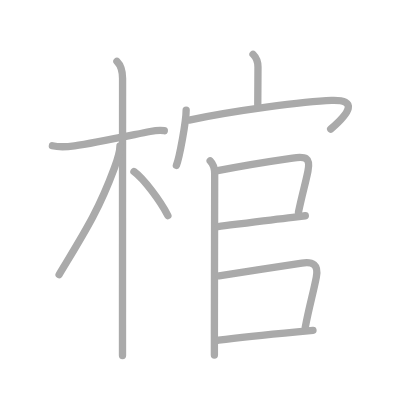
t = 0.00 s
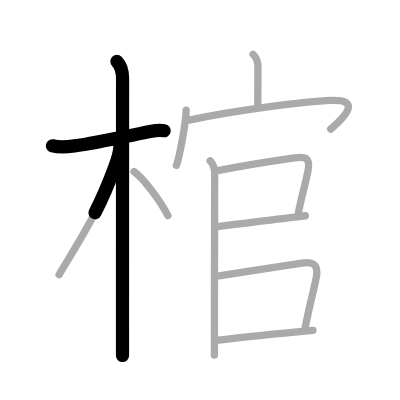
t = 2.50 s
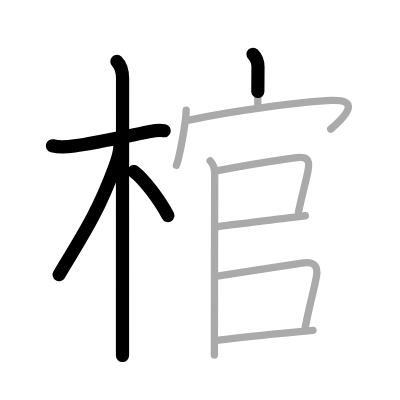
t = 4.75 s
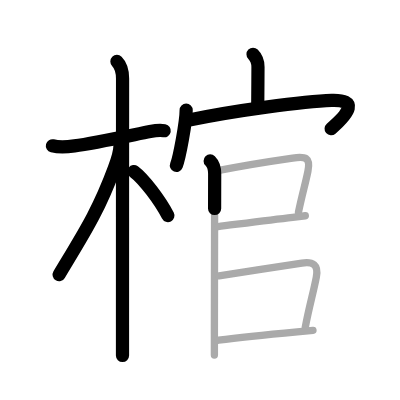
t = 7.25 s
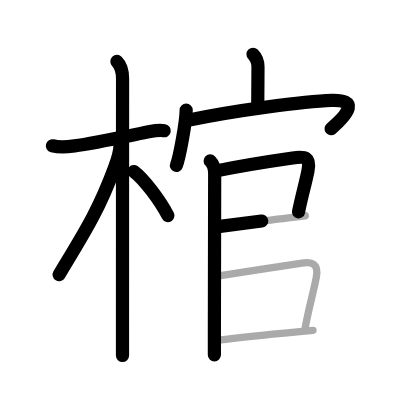
t = 9.50 s
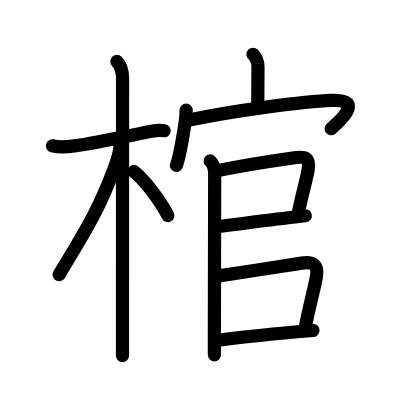
t = 12.00 s

The animated SVG that drew these frames (rendered in a browser with its animation timeline set to each time). Animation: 12 SMIL elements (animate=12); one cycle of 12.00 s.

<?xml version="1.0" standalone="no"?>
<!DOCTYPE svg PUBLIC "-//W3C//DTD SVG 1.1//EN"   "http://www.w3.org/Graphics/SVG/1.1/DTD/svg11.dtd">
<svg width="400px" height="400px"  version="1.1" xmlns="http://www.w3.org/2000/svg">
  <defs>
    <marker id="Triangle" viewBox="0 0 10 10" refX="0" refY="5" markerUnits="strokeWidth" markerWidth="3" style="stroke-opacity:0%;fill:#aaaaaa;" markerHeight="2" orient="auto">
      <path d="M 0 0 L 10 5 L 0 10 z" />
    </marker>
    
    <marker id="Arrow" viewBox="0 0 10 10" refX="5" refY="5" markerUnits="strokeWidth" markerWidth="1.8" style="stroke-opacity:0%;fill:#770000;" markerHeight="2" orient="auto">
      <path d="M 0 4 L 6 4 L 4 1 L 10 5 L 4 9 L 6 6 L 0 6 z" />
        <circle cx="5" cy="5" r="5" />
      </marker>
    
    <marker id="TriangleRed" viewBox="0 0 10 10" refX="0" refY="5" markerUnits="strokeWidth" markerWidth="3" style="stroke-opacity:0%;fill:#CC0000;" markerHeight="2" orient="auto">
      <path d="M 0 0 L 10 5 L 0 10 z" />
    </marker>
    
    <marker id="ArrowRed" viewBox="0 0 10 10" refX="5" refY="5" markerUnits="strokeWidth" markerWidth="1.8" style="stroke-opacity:0%;fill:#CC0000;" markerHeight="2" orient="auto">
      <path d="M 0 4 L 6 4 L 4 1 L 10 5 L 4 9 L 6 6 L 0 6 z" />
        <circle cx="5" cy="5" r="5" />
      </marker>
    
  </defs>
  
  <path style="fill:#ffffff; fill-opacity:100%; fill-rule:evenodd; stroke-width:0;" d="M 0 0 L 400px 0 L 400px 400px L 0 400px L 0 0" />

  <g transform="scale(3.6697247706422 3.6697247706422)">
<path style="fill:none; fill-opacity:0%; fill-rule:evenodd; stroke:#aaaaaa; stroke-opacity:100%; stroke-width: 1.5pt; stroke-linejoin:round; stroke-linecap:round;" d="M14.28 39.72c2.22 0.53 4.54 0.23 6.01 0.03c5.47-0.73 15.03-2.8 20.61-3.91c1.16-0.23 2.6-0.46 3.87-0.22"></path>
<path style="fill:none; fill-opacity:0%; fill-rule:evenodd; stroke:#aaaaaa; stroke-opacity:100%; stroke-width: 1.5pt; stroke-linejoin:round; stroke-linecap:round;" d="M31.86 16.75c1.26 1.26 1.54 2.88 1.54 4.67c0 0.63-0.02 47.45-0.02 67.08c0 4.6 0 7.71 0 8.38"></path>
<path style="fill:none; fill-opacity:0%; fill-rule:evenodd; stroke:#aaaaaa; stroke-opacity:100%; stroke-width: 1.5pt; stroke-linejoin:round; stroke-linecap:round;" d="M32.69 39.78c0 1.59-0.95 4.46-1.53 6.03c-4.41 11.92-8.3 17.77-15.05 29.03"></path>
<path style="fill:none; fill-opacity:0%; fill-rule:evenodd; stroke:#aaaaaa; stroke-opacity:100%; stroke-width: 1.5pt; stroke-linejoin:round; stroke-linecap:round;" d="M36.5 46.75c2.65 1.94 7.12 7.88 9.25 12"></path>
<path style="fill:none; fill-opacity:0%; fill-rule:evenodd; stroke:#aaaaaa; stroke-opacity:100%; stroke-width: 1.5pt; stroke-linejoin:round; stroke-linecap:round;" d="M68.95 14.79c0.95 0.95 1.35 1.96 1.35 3.46c0 3.1-0.06 7.39-0.06 10.22"></path>
<path style="fill:none; fill-opacity:0%; fill-rule:evenodd; stroke:#aaaaaa; stroke-opacity:100%; stroke-width: 1.5pt; stroke-linejoin:round; stroke-linecap:round;" d="M50.73 30c0 3.15-1.83 12.97-2.66 15.07"></path>
<path style="fill:none; fill-opacity:0%; fill-rule:evenodd; stroke:#aaaaaa; stroke-opacity:100%; stroke-width: 1.5pt; stroke-linejoin:round; stroke-linecap:round;" d="M51.56 32.72c11.44-2.47 31.57-5.16 38.81-5.37c7.25-0.22 4.88 3.41-0.26 7.84"></path>
<path style="fill:none; fill-opacity:0%; fill-rule:evenodd; stroke:#aaaaaa; stroke-opacity:100%; stroke-width: 1.5pt; stroke-linejoin:round; stroke-linecap:round;" d="M57.27 43.84c0.82 0.82 1.23 2.04 1.23 3.51c0 0.68-0.06 28.05-0.08 43.78c0 2.12 0 4.02 0 5.62"></path>
<path style="fill:none; fill-opacity:0%; fill-rule:evenodd; stroke:#aaaaaa; stroke-opacity:100%; stroke-width: 1.5pt; stroke-linejoin:round; stroke-linecap:round;" d="M59.31 46.5c5.64-1.15 15.22-2.69 20.43-3.44c3.41-0.5 4.95-0.28 4.17 3.58c-0.72 3.56-1.55 6.18-2.57 11.13"></path>
<path style="fill:none; fill-opacity:0%; fill-rule:evenodd; stroke:#aaaaaa; stroke-opacity:100%; stroke-width: 1.5pt; stroke-linejoin:round; stroke-linecap:round;" d="M59.44 61.76c3.66-0.45 13.7-1.8 20.32-2.55c1.29-0.15 2.46-0.29 3.44-0.42"></path>
<path style="fill:none; fill-opacity:0%; fill-rule:evenodd; stroke:#aaaaaa; stroke-opacity:100%; stroke-width: 1.5pt; stroke-linejoin:round; stroke-linecap:round;" d="M59.67 75.17c5.43-0.79 17.04-2.63 22.59-3.47c2.97-0.45 4.6 0.38 3.94 3.82c-0.8 4.2-1.94 7.98-3.02 13.69"></path>
<path style="fill:none; fill-opacity:0%; fill-rule:evenodd; stroke:#aaaaaa; stroke-opacity:100%; stroke-width: 1.5pt; stroke-linejoin:round; stroke-linecap:round;" d="M59.56 92.71c3.64-0.49 13.71-1.58 21.43-2.3c1.55-0.14 3.01-0.27 4.3-0.38"></path>

<path style="fill:none; fill-opacity:0%; fill-rule:evenodd; stroke:#000000; stroke-opacity:100%; stroke-width: 2.7pt; stroke-linejoin:round; stroke-linecap:round;" d="M14.28 39.72c2.22 0.53 4.54 0.23 6.01 0.03c5.47-0.73 15.03-2.8 20.61-3.91c1.16-0.23 2.6-0.46 3.87-0.22" pathLength="100" stroke-dashoffset="100" stroke-dasharray="100 105"><animate id="dashAnim1" attributeName="stroke-dashoffset" from="100" to="0" dur="1s" calcMode="linear" fill="freeze"/></path>
<path style="fill:none; fill-opacity:0%; fill-rule:evenodd; stroke:#000000; stroke-opacity:100%; stroke-width: 2.7pt; stroke-linejoin:round; stroke-linecap:round;" d="M31.86 16.75c1.26 1.26 1.54 2.88 1.54 4.67c0 0.63-0.02 47.45-0.02 67.08c0 4.6 0 7.71 0 8.38" pathLength="100" stroke-dashoffset="100" stroke-dasharray="100 105"><animate id="dashAnim2" attributeName="stroke-dashoffset" from="100" to="0" dur="1s" calcMode="linear" begin="dashAnim1.end" fill="freeze"/></path>
<path style="fill:none; fill-opacity:0%; fill-rule:evenodd; stroke:#000000; stroke-opacity:100%; stroke-width: 2.7pt; stroke-linejoin:round; stroke-linecap:round;" d="M32.69 39.78c0 1.59-0.95 4.46-1.53 6.03c-4.41 11.92-8.3 17.77-15.05 29.03" pathLength="100" stroke-dashoffset="100" stroke-dasharray="100 105"><animate id="dashAnim3" attributeName="stroke-dashoffset" from="100" to="0" dur="1s" calcMode="linear" begin="dashAnim2.end" fill="freeze"/></path>
<path style="fill:none; fill-opacity:0%; fill-rule:evenodd; stroke:#000000; stroke-opacity:100%; stroke-width: 2.7pt; stroke-linejoin:round; stroke-linecap:round;" d="M36.5 46.75c2.65 1.94 7.12 7.88 9.25 12" pathLength="100" stroke-dashoffset="100" stroke-dasharray="100 105"><animate id="dashAnim4" attributeName="stroke-dashoffset" from="100" to="0" dur="1s" calcMode="linear" begin="dashAnim3.end" fill="freeze"/></path>
<path style="fill:none; fill-opacity:0%; fill-rule:evenodd; stroke:#000000; stroke-opacity:100%; stroke-width: 2.7pt; stroke-linejoin:round; stroke-linecap:round;" d="M68.95 14.79c0.95 0.95 1.35 1.96 1.35 3.46c0 3.1-0.06 7.39-0.06 10.22" pathLength="100" stroke-dashoffset="100" stroke-dasharray="100 105"><animate id="dashAnim5" attributeName="stroke-dashoffset" from="100" to="0" dur="1s" calcMode="linear" begin="dashAnim4.end" fill="freeze"/></path>
<path style="fill:none; fill-opacity:0%; fill-rule:evenodd; stroke:#000000; stroke-opacity:100%; stroke-width: 2.7pt; stroke-linejoin:round; stroke-linecap:round;" d="M50.73 30c0 3.15-1.83 12.97-2.66 15.07" pathLength="100" stroke-dashoffset="100" stroke-dasharray="100 105"><animate id="dashAnim6" attributeName="stroke-dashoffset" from="100" to="0" dur="1s" calcMode="linear" begin="dashAnim5.end" fill="freeze"/></path>
<path style="fill:none; fill-opacity:0%; fill-rule:evenodd; stroke:#000000; stroke-opacity:100%; stroke-width: 2.7pt; stroke-linejoin:round; stroke-linecap:round;" d="M51.56 32.72c11.44-2.47 31.57-5.16 38.81-5.37c7.25-0.22 4.88 3.41-0.26 7.84" pathLength="100" stroke-dashoffset="100" stroke-dasharray="100 105"><animate id="dashAnim7" attributeName="stroke-dashoffset" from="100" to="0" dur="1s" calcMode="linear" begin="dashAnim6.end" fill="freeze"/></path>
<path style="fill:none; fill-opacity:0%; fill-rule:evenodd; stroke:#000000; stroke-opacity:100%; stroke-width: 2.7pt; stroke-linejoin:round; stroke-linecap:round;" d="M57.27 43.84c0.82 0.82 1.23 2.04 1.23 3.51c0 0.68-0.06 28.05-0.08 43.78c0 2.12 0 4.02 0 5.62" pathLength="100" stroke-dashoffset="100" stroke-dasharray="100 105"><animate id="dashAnim8" attributeName="stroke-dashoffset" from="100" to="0" dur="1s" calcMode="linear" begin="dashAnim7.end" fill="freeze"/></path>
<path style="fill:none; fill-opacity:0%; fill-rule:evenodd; stroke:#000000; stroke-opacity:100%; stroke-width: 2.7pt; stroke-linejoin:round; stroke-linecap:round;" d="M59.31 46.5c5.64-1.15 15.22-2.69 20.43-3.44c3.41-0.5 4.95-0.28 4.17 3.58c-0.72 3.56-1.55 6.18-2.57 11.13" pathLength="100" stroke-dashoffset="100" stroke-dasharray="100 105"><animate id="dashAnim9" attributeName="stroke-dashoffset" from="100" to="0" dur="1s" calcMode="linear" begin="dashAnim8.end" fill="freeze"/></path>
<path style="fill:none; fill-opacity:0%; fill-rule:evenodd; stroke:#000000; stroke-opacity:100%; stroke-width: 2.7pt; stroke-linejoin:round; stroke-linecap:round;" d="M59.44 61.76c3.66-0.45 13.7-1.8 20.32-2.55c1.29-0.15 2.46-0.29 3.44-0.42" pathLength="100" stroke-dashoffset="100" stroke-dasharray="100 105"><animate id="dashAnim10" attributeName="stroke-dashoffset" from="100" to="0" dur="1s" calcMode="linear" begin="dashAnim9.end" fill="freeze"/></path>
<path style="fill:none; fill-opacity:0%; fill-rule:evenodd; stroke:#000000; stroke-opacity:100%; stroke-width: 2.7pt; stroke-linejoin:round; stroke-linecap:round;" d="M59.67 75.17c5.43-0.79 17.04-2.63 22.59-3.47c2.97-0.45 4.6 0.38 3.94 3.82c-0.8 4.2-1.94 7.98-3.02 13.69" pathLength="100" stroke-dashoffset="100" stroke-dasharray="100 105"><animate id="dashAnim11" attributeName="stroke-dashoffset" from="100" to="0" dur="1s" calcMode="linear" begin="dashAnim10.end" fill="freeze"/></path>
<path style="fill:none; fill-opacity:0%; fill-rule:evenodd; stroke:#000000; stroke-opacity:100%; stroke-width: 2.7pt; stroke-linejoin:round; stroke-linecap:round;" d="M59.56 92.71c3.64-0.49 13.71-1.58 21.43-2.3c1.55-0.14 3.01-0.27 4.3-0.38" pathLength="100" stroke-dashoffset="100" stroke-dasharray="100 105"><animate id="dashAnim12" attributeName="stroke-dashoffset" from="100" to="0" dur="1s" calcMode="linear" begin="dashAnim11.end" fill="freeze"/></path>

</g>

</svg>  
          
